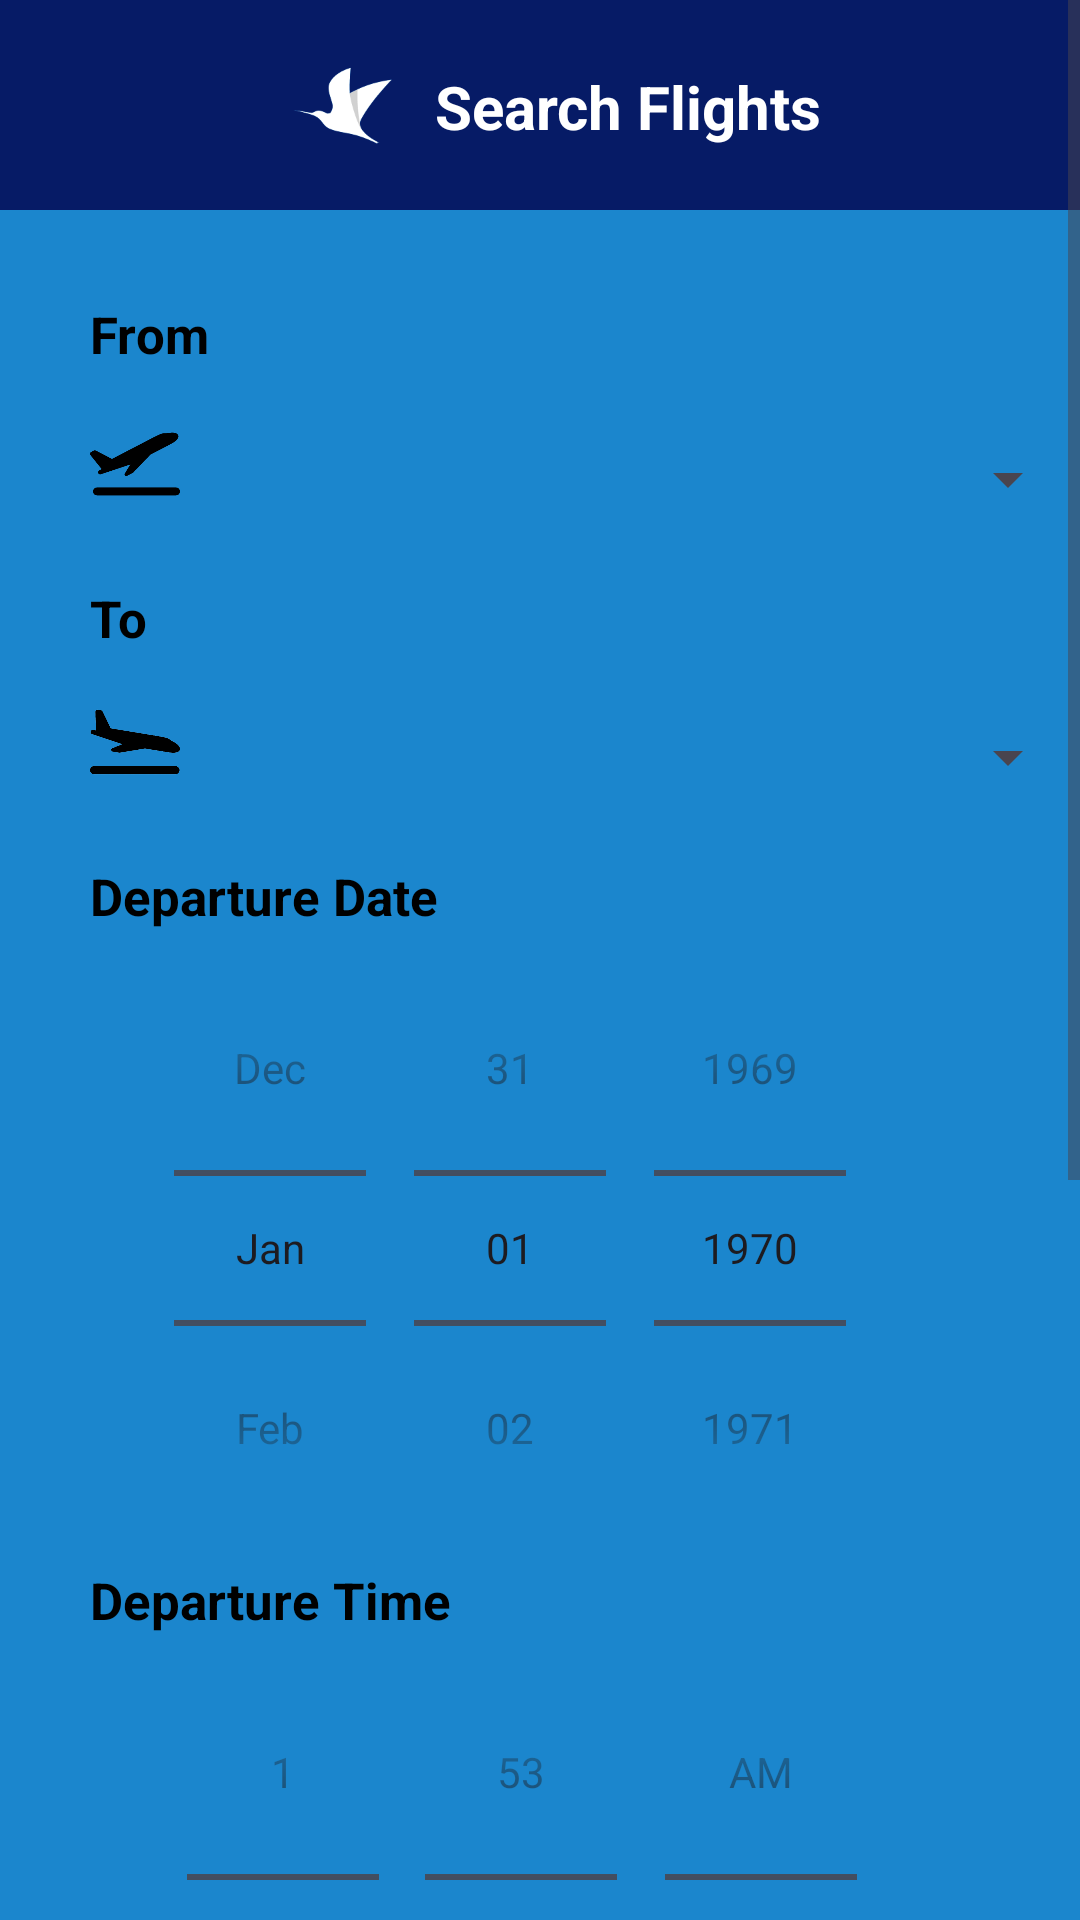

Android layout source for this screen:
<!-- AndroidManifest.xml: application theme Theme.FLIGHTETICKET -->
<!-- res/layout/activity_main.xml -->
<?xml version="1.0" encoding="utf-8"?>
<ScrollView
    xmlns:android="http://schemas.android.com/apk/res/android"
    xmlns:tools="http://schemas.android.com/tools"
    android:layout_width="match_parent"
    android:layout_height="match_parent"
    android:background="@color/blue"
    tools:context=".MainActivity">

    <RelativeLayout
        android:layout_width="match_parent"
        android:layout_height="wrap_content"
        android:orientation="vertical">

        <include
            android:id="@+id/layout_top"
            layout="@layout/layout_top"
            />

        <TextView
            android:id="@+id/txt1"
            android:layout_width="wrap_content"
            android:layout_height="wrap_content"
            android:layout_marginStart="30dp"
            android:layout_marginTop="30dp"
            android:layout_below="@id/layout_top"
            android:textSize="17sp"
            android:text="@string/from"
            android:textStyle="bold"
            android:textColor="@color/black" />

        <ImageView
            android:id="@+id/takeoff"
            android:layout_marginTop="12dp"
            android:layout_marginStart="30dp"
            android:layout_below="@id/txt1"
            android:layout_width="30dp"
            android:layout_height="40dp"
            android:src="@drawable/takeoff"/>

        <Spinner
            android:id="@+id/spinnerFrom"
            android:layout_width="300dp"
            android:layout_height="50dp"
            android:layout_toEndOf="@id/takeoff"
            android:layout_marginStart="15dp"
            android:textColor="@android:color/black"
            android:layout_alignTop="@id/takeoff" />


        <TextView
            android:id="@+id/txt2"
            android:layout_width="wrap_content"
            android:layout_height="wrap_content"
            android:layout_marginStart="30dp"
            android:layout_marginTop="20dp"
            android:layout_below="@id/takeoff"
            android:textSize="17sp"
            android:text="@string/to"
            android:textStyle="bold"
            android:textColor="@color/black" />

        <ImageView
            android:id="@+id/landing"
            android:layout_marginTop="10dp"
            android:layout_marginStart="30dp"
            android:layout_below="@id/txt2"
            android:layout_width="30dp"
            android:layout_height="40dp"
            android:src="@drawable/landingg"/>

        <Spinner
            android:id="@+id/spinnerTo"
            android:layout_width="300dp"
            android:layout_height="50dp"
            android:layout_toEndOf="@id/landing"
            android:layout_marginStart="15dp"
            android:textColor="@android:color/black"
            android:layout_alignTop="@id/landing" />

        <TextView
            android:id="@+id/txt3"
            android:layout_width="wrap_content"
            android:layout_height="wrap_content"
            android:layout_marginStart="30dp"
            android:layout_marginTop="20dp"
            android:layout_below="@id/landing"
            android:textSize="17sp"
            android:text="@string/departure_date"
            android:textStyle="bold"
            android:textColor="@color/black" />

        
        <DatePicker
            android:id="@+id/datePicker"
            android:layout_width="300dp"
            android:layout_height="wrap_content"
            android:layout_below="@id/txt3"
            android:calendarViewShown="false"
            android:datePickerMode="spinner"
            android:textColor="@android:color/black"
            android:layout_marginStart="24dp" />

        <TextView
            android:id="@+id/txt4"
            android:layout_width="wrap_content"
            android:layout_height="wrap_content"
            android:layout_marginStart="30dp"
            android:layout_below="@id/datePicker"
            android:textSize="17sp"
            android:text="@string/departure_time"
            android:textStyle="bold"
            android:textColor="@color/black" />

        
        <TimePicker
            android:id="@+id/timePicker"
            android:layout_width="300dp"
            android:layout_height="wrap_content"
            android:layout_below="@id/txt4"
            android:timePickerMode="spinner"
            android:textColor="@android:color/black"
            android:layout_marginStart="24dp"/>

        <TextView
            android:id="@+id/txt5"
            android:layout_width="wrap_content"
            android:layout_height="wrap_content"
            android:textSize="17sp"
            android:text="@string/tickets"
            android:layout_below="@id/timePicker"
            android:layout_marginStart="30dp"
            android:textStyle="bold"
            android:textColor="@color/black" />

        <TextView
            android:id="@+id/txt6"
            android:layout_width="wrap_content"
            android:layout_height="wrap_content"
            android:textSize="17sp"
            android:text="@string/seat_class"
            android:layout_below="@id/timePicker"

            android:layout_toEndOf="@id/txt5"
            android:layout_marginStart="80dp"
            android:textStyle="bold"
            android:textColor="@color/black" />

        <LinearLayout
            android:id="@+id/pslayout"
            android:layout_width="300dp"
            android:layout_height="wrap_content"
            android:layout_below="@id/txt5"
            android:layout_marginTop="10dp"
            android:orientation="horizontal"
            android:layout_marginStart="30dp">

            <Spinner
                android:id="@+id/spinnerTicketCount"
                android:layout_width="10dp"
                android:layout_height="wrap_content"
                android:layout_weight="1" />

            <Spinner
                android:id="@+id/spinnerClass"
                android:layout_width="10dp"
                android:layout_height="wrap_content"
                android:layout_weight="1"
                android:layout_marginStart="30dp"/>
        </LinearLayout>

        <Button
            android:id="@+id/buttonPesan"
            android:layout_width="wrap_content"
            android:layout_height="wrap_content"
            android:layout_below="@id/pslayout"
            android:text="@string/buy_ticket"
            android:layout_marginStart="145dp"
            android:layout_marginTop="120dp"
            android:layout_marginBottom="60dp"/>
    </RelativeLayout>
</ScrollView>
<!-- res/layout/layout_top.xml (included above) -->
<?xml version="1.0" encoding="utf-8"?>
<LinearLayout xmlns:android="http://schemas.android.com/apk/res/android"
    android:orientation="horizontal"
    android:layout_width="match_parent"
    android:layout_height="70dp"
    android:background="@color/bg"
    android:outlineSpotShadowColor="@color/black">

    <ImageView
        android:id="@+id/applogo"
        android:layout_marginTop="10dp"
        android:layout_marginLeft="85dp"
        android:layout_width="60dp"
        android:layout_height="50dp"
        android:src="@drawable/tlogo"/>

    <TextView
        android:id="@+id/title1"
        android:layout_width="wrap_content"
        android:layout_height="wrap_content"
        android:layout_marginTop="22dp"
        android:textSize="20sp"
        android:text="Search Flights"
        android:textStyle="bold"
        android:textColor="@color/white" />
</LinearLayout>
<!-- resources referenced by this layout -->
<resources>
  <color name="bg">#061B66</color>
  <color name="black">#FF000000</color>
  <color name="blue">#1B86CD</color>
  <color name="white">#FFFFFFFF</color>
  <!-- drawable landingg: png bitmap (drawable, 8762 bytes) -->
  <!-- drawable takeoff: png bitmap (drawable, 2989 bytes) -->
  <!-- drawable tlogo: png bitmap (drawable, 5953 bytes) -->
  <string name="buy_ticket">Buy Ticket</string>
  <string name="departure_date">Departure Date</string>
  <string name="departure_time">Departure Time</string>
  <string name="from">From</string>
  <string name="seat_class">Seat Class</string>
  <string name="tickets">Tickets</string>
  <string name="to">To</string>
  <style name="Theme.FLIGHTETICKET" parent="Base.Theme.FLIGHTETICKET" />
  <style name="Base.Theme.FLIGHTETICKET" parent="Theme.Material3.DayNight.NoActionBar">
          
          
      </style>
</resources>
